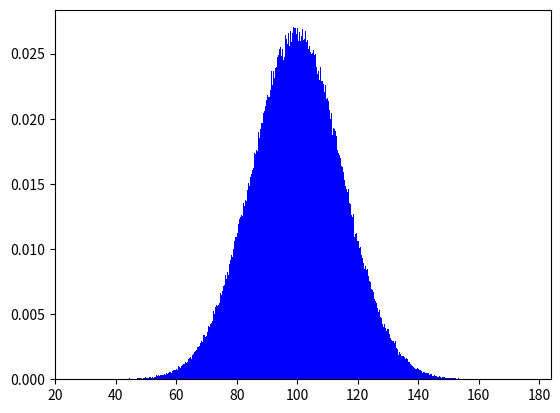

Write the Python code that produced this figure.
import matplotlib.pyplot as plt
import time
from scipy.stats import norm

#Loi normale loc : moyenne, scale : écart type
#probabilité d'obtenirune valeur > 110
probability = 1 - norm.cdf(x=110,loc=100,scale=15)
print(probability) #

samples=norm.rvs(loc=100,scale=15,size=1000000) 
plt.hist(samples,bins=1000 ,color='blue',density=True)
plt.show()
time.sleep(1) # pause d'une seconde - En pas à pas laisser le temps de voir le graphique
